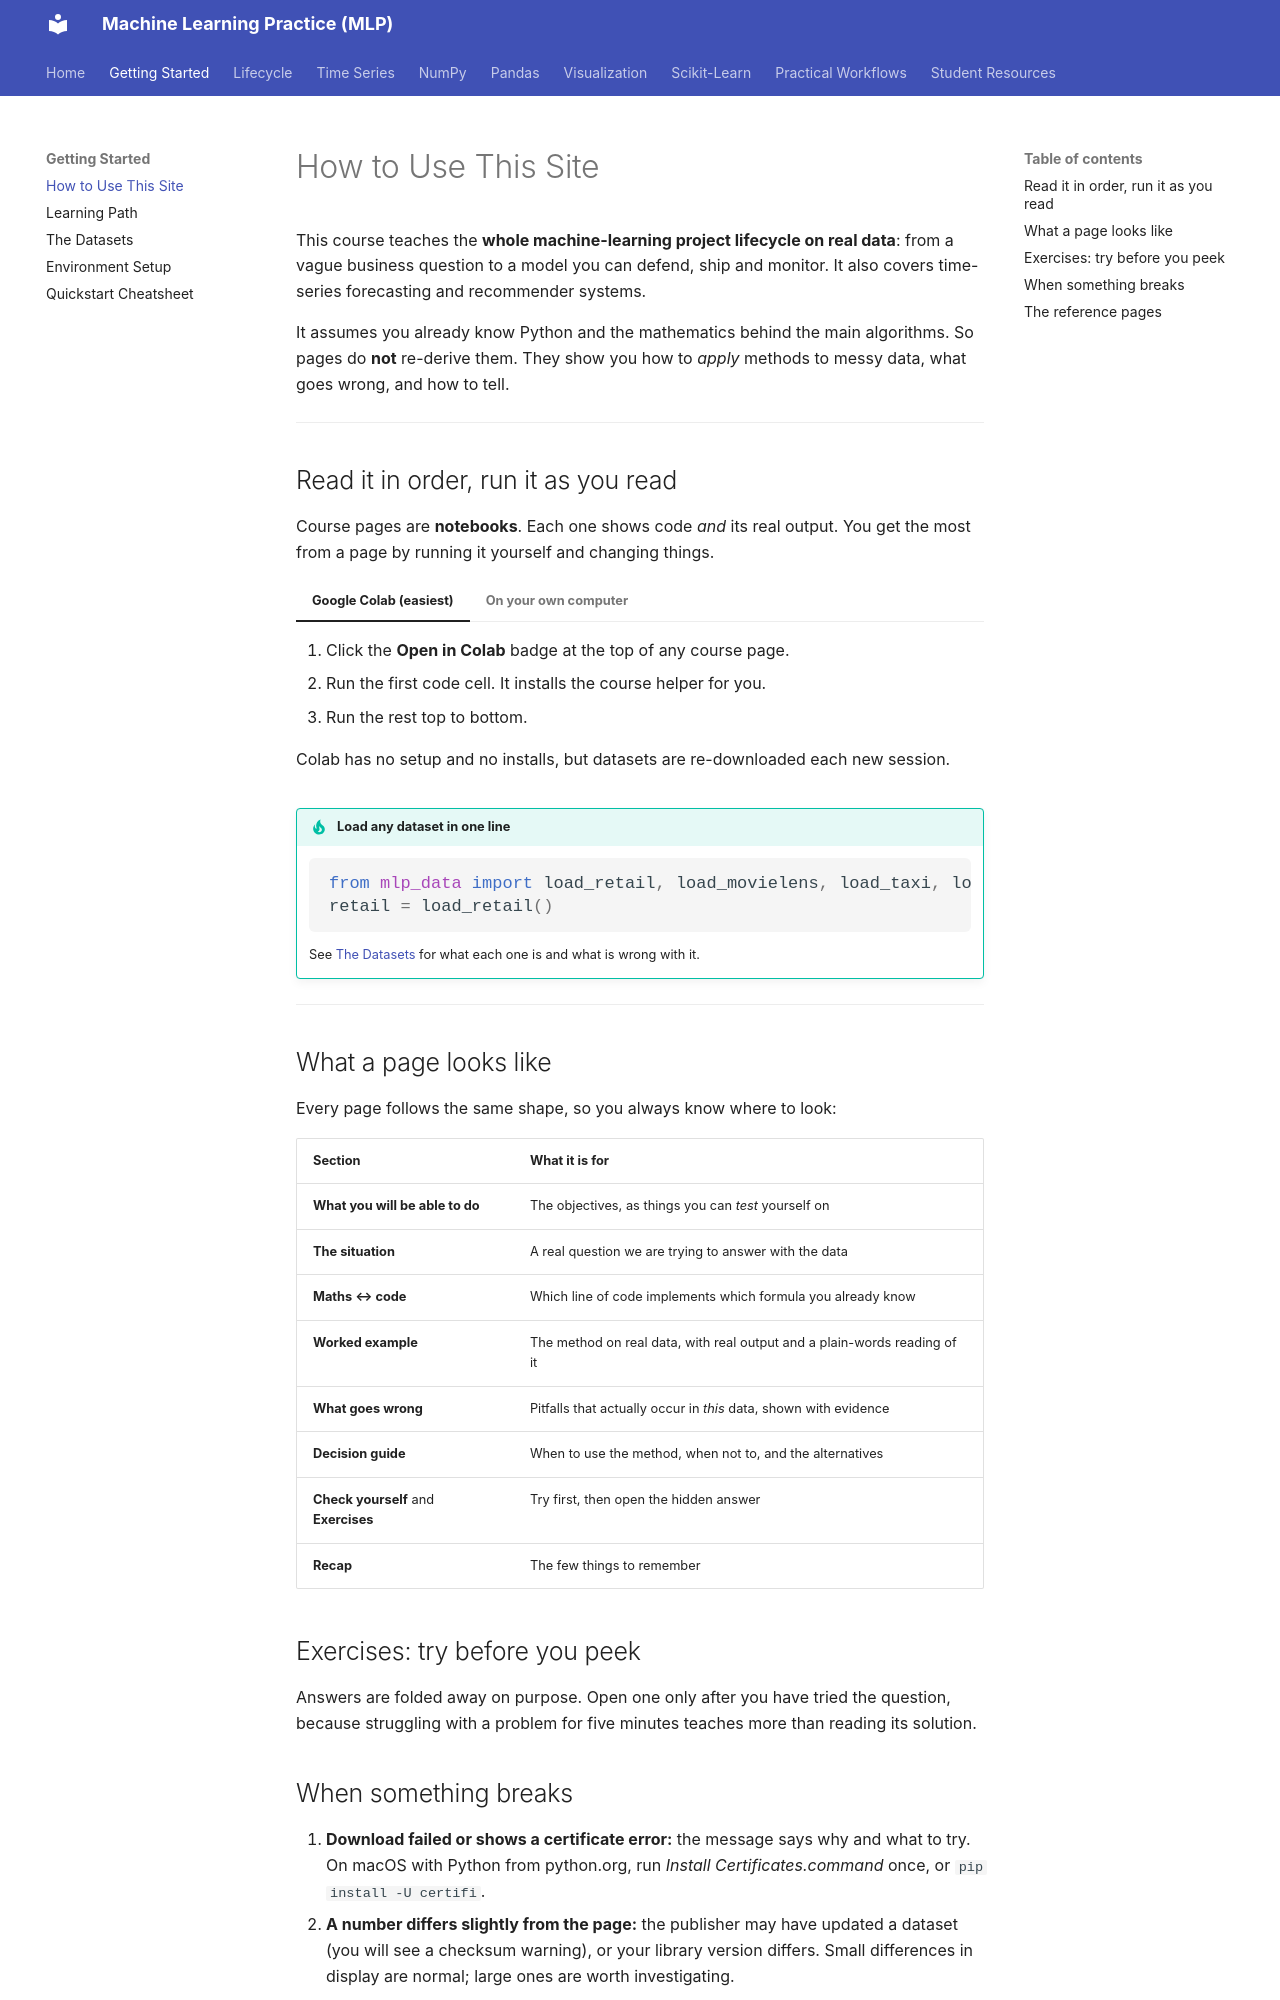

repository: sampriti-sr/MLP_Course · page: getting-started/how-to-use/index.html · generator: mkdocs

# How to Use This Site

This course teaches the **whole machine-learning project lifecycle on real data**: from a vague business question to a model you can defend, ship and monitor. It also covers time-series forecasting and recommender systems.

It assumes you already know Python and the mathematics behind the main algorithms. So pages do **not** re-derive them. They show you how to *apply* methods to messy data, what goes wrong, and how to tell.

---

## Read it in order, run it as you read

Course pages are **notebooks**. Each one shows code *and* its real output. You get the most from a page by running it yourself and changing things.

=== "Google Colab (easiest)"

    1. Click the **Open in Colab** badge at the top of any course page.
    2. Run the first code cell. It installs the course helper for you.
    3. Run the rest top to bottom.

    Colab has no setup and no installs, but datasets are re-downloaded each new session.

=== "On your own computer"

    ```bash
    git clone https://github.com/sampriti-sr/MLP_Course
    cd MLP_Course
    python3 -m venv .venv && source .venv/bin/activate     # Windows: .venv\Scripts\activate
    pip install -r requirements-notebooks.txt
    jupyter lab docs/
    ```

    Datasets are cached in `~/.cache/mlp_course`, so each one downloads once.

!!! tip "Load any dataset in one line"
    ```python
    from mlp_data import load_retail, load_movielens, load_taxi, load_airbnb, load_credit
    retail = load_retail()
    ```
    See [The Datasets](datasets.ipynb) for what each one is and what is wrong with it.

---

## What a page looks like

Every page follows the same shape, so you always know where to look:

| Section | What it is for |
|---|---|
| **What you will be able to do** | The objectives, as things you can *test* yourself on |
| **The situation** | A real question we are trying to answer with the data |
| **Maths ↔ code** | Which line of code implements which formula you already know |
| **Worked example** | The method on real data, with real output and a plain-words reading of it |
| **What goes wrong** | Pitfalls that actually occur in *this* data, shown with evidence |
| **Decision guide** | When to use the method, when not to, and the alternatives |
| **Check yourself** and **Exercises** | Try first, then open the hidden answer |
| **Recap** | The few things to remember |

## Exercises: try before you peek

Answers are folded away on purpose. Open one only after you have tried the question, because struggling with a problem for five minutes teaches more than reading its solution.
